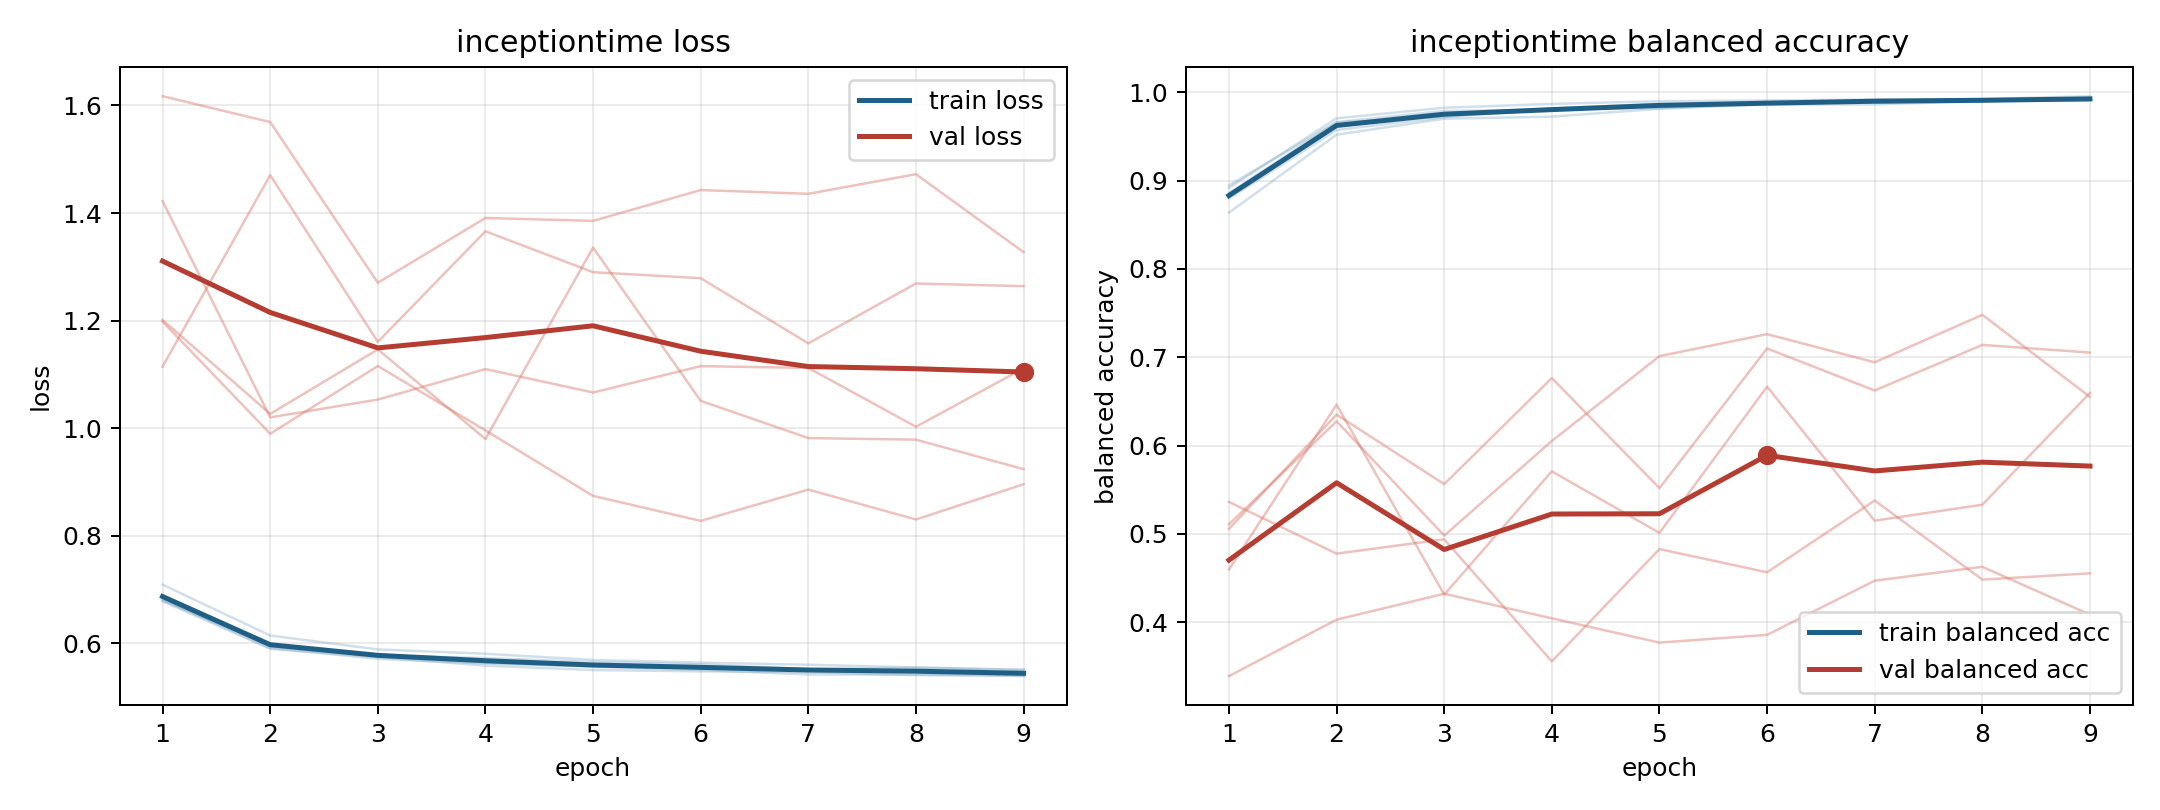

The file beside this chart, header and first rows:
model, fold, epoch, train_loss, train_balanced_accuracy, val_loss, val_balanced_accuracy
inceptiontime, 1, 1, 0.6781, 0.8859, 1.201, 0.5058
inceptiontime, 1, 2, 0.5897, 0.966, 1.026, 0.6352
inceptiontime, 1, 3, 0.5742, 0.9727, 1.146, 0.5564
inceptiontime, 1, 4, 0.5583, 0.9818, 0.9798, 0.6765
inceptiontime, 1, 5, 0.5502, 0.987, 1.336, 0.5519
inceptiontime, 1, 6, 0.5477, 0.9876, 1.051, 0.71
inceptiontime, 1, 7, 0.5461, 0.9889, 0.9815, 0.6624
inceptiontime, 1, 8, 0.5407, 0.9902, 0.9786, 0.714
inceptiontime, 1, 9, 0.5404, 0.9913, 0.9237, 0.7054
inceptiontime, 2, 1, 0.6814, 0.8919, 1.114, 0.5363
inceptiontime, 2, 2, 0.5912, 0.9706, 1.47, 0.4778
inceptiontime, 2, 3, 0.5709, 0.9825, 1.16, 0.494
inceptiontime, 2, 4, 0.5624, 0.9869, 1.366, 0.3558
inceptiontime, 2, 5, 0.5574, 0.9899, 1.29, 0.4829
inceptiontime, 2, 6, 0.5533, 0.9908, 1.279, 0.4566
inceptiontime, 2, 7, 0.5511, 0.992, 1.158, 0.5379
inceptiontime, 2, 8, 0.5482, 0.9925, 1.269, 0.4483
inceptiontime, 2, 9, 0.5404, 0.9956, 1.264, 0.4554
inceptiontime, 3, 1, 0.7089, 0.8638, 1.198, 0.5109
inceptiontime, 3, 2, 0.6144, 0.952, 0.9895, 0.6276
inceptiontime, 3, 3, 0.5885, 0.9701, 1.116, 0.4982
inceptiontime, 3, 4, 0.5804, 0.9725, 0.9957, 0.6052
inceptiontime, 3, 5, 0.569, 0.9814, 0.874, 0.7013
inceptiontime, 3, 6, 0.5638, 0.9862, 0.8275, 0.7262
inceptiontime, 3, 7, 0.5601, 0.9862, 0.8857, 0.6944
inceptiontime, 3, 8, 0.555, 0.99, 0.8301, 0.7481
inceptiontime, 3, 9, 0.5503, 0.9927, 0.8957, 0.6552
inceptiontime, 4, 1, 0.6795, 0.8946, 1.617, 0.3391
inceptiontime, 4, 2, 0.5975, 0.9663, 1.569, 0.403
inceptiontime, 4, 3, 0.5776, 0.9789, 1.27, 0.4324
inceptiontime, 4, 4, 0.5724, 0.98, 1.391, 0.4045
inceptiontime, 4, 5, 0.5652, 0.9855, 1.385, 0.377
inceptiontime, 4, 6, 0.5606, 0.987, 1.443, 0.3858
inceptiontime, 4, 7, 0.5519, 0.9913, 1.436, 0.4471
inceptiontime, 4, 8, 0.5546, 0.9908, 1.472, 0.4628
inceptiontime, 4, 9, 0.5509, 0.9909, 1.327, 0.4087
inceptiontime, 5, 1, 0.6863, 0.8798, 1.422, 0.46
inceptiontime, 5, 2, 0.5939, 0.9573, 1.02, 0.6465
inceptiontime, 5, 3, 0.5761, 0.9719, 1.053, 0.4313
inceptiontime, 5, 4, 0.5637, 0.9809, 1.11, 0.5709
inceptiontime, 5, 5, 0.5562, 0.982, 1.066, 0.5013
inceptiontime, 5, 6, 0.5503, 0.9872, 1.115, 0.6668
inceptiontime, 5, 7, 0.5419, 0.9911, 1.112, 0.515
inceptiontime, 5, 8, 0.5417, 0.9913, 1.003, 0.5331
inceptiontime, 5, 9, 0.5389, 0.9923, 1.111, 0.6597
